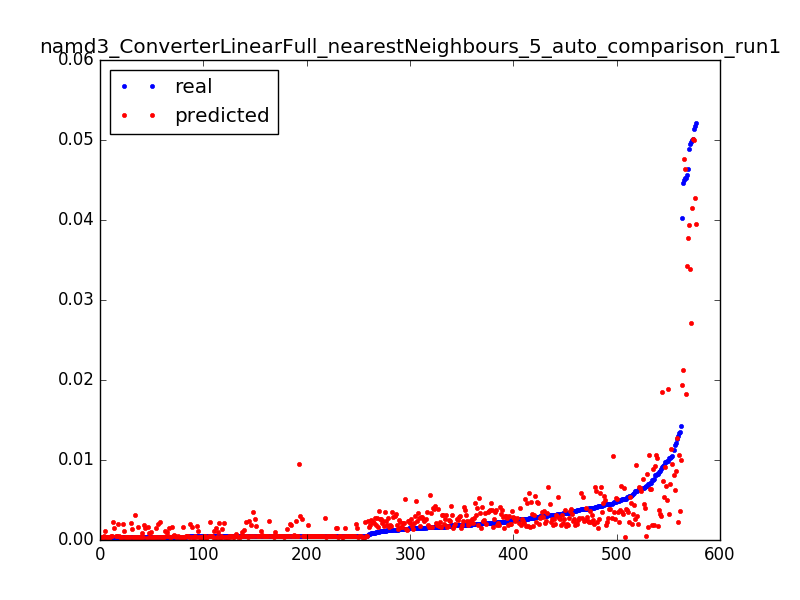

The data file committed next to this chart (first rows):
0.0521852474115549, 0.0395613298604, 0.0031847133757961785
0.0004626, 0.0004463, 0.006369
0.0004618, 0.0004505, 0.009554
0.0004743, 0.002772, 0.01274
0.0004565, 0.001302, 0.01592
0.0004816, 0.0003954, 0.01911
0.0002702, 0.0003528, 0.02229
0.0452, 0.04633, 0.003185
0.006744, 0.0004379, 0.006369
0.00517, 0.0004336, 0.009554
0.0004315, 0.003173, 0.01274
0.0004398, 0.001394, 0.01592
0.0004336, 0.0004206, 0.01911
0.0002651, 0.0003, 0.02229
0.04029, 0.01931, 0.003185
0.00457, 0.01048, 0.006369
0.0004091, 0.0004673, 0.009554
0.0004712, 0.000465, 0.01274
0.0004638, 0.0004703, 0.01592
0.0004738, 0.0004722, 0.01911
0.0004656, 0.0004739, 0.02229
0.0004729, 0.0004714, 0.02548
0.0004653, 0.0004737, 0.02866
0.0004725, 0.001935, 0.03185
0.0004682, 0.001936, 0.03503
0.0004712, 0.002613, 0.03822
0.00762, 0.001816, 0.0414
0.0004655, 0.00114, 0.04459
0.0004721, 0.0004716, 0.04777
0.0004665, 0.000472, 0.05096
0.0004715, 0.0004694, 0.05414
0.0004468, 0.0004718, 0.05732
0.0004729, 0.0004715, 0.06051
0.0004653, 0.0004748, 0.06369
0.0004737, 0.0004718, 0.06688
0.0004657, 0.000472, 0.07006
0.0004724, 0.0004717, 0.07325
0.000466, 0.0004736, 0.07643
0.0004725, 0.0004696, 0.07962
0.0004663, 0.0004706, 0.0828
0.0004731, 0.0004701, 0.08599
0.0004651, 0.001725, 0.08917
0.0004664, 0.002365, 0.09236
0.0004656, 0.0006782, 0.09554
0.0004684, 0.0006766, 0.09873
0.0004712, 0.0004717, 0.1019
0.0004652, 0.0004694, 0.1051
0.0004727, 0.0004709, 0.1083
0.0004597, 0.000469, 0.1115
0.0004731, 0.000469, 0.1146
0.0004666, 0.0004706, 0.1178
0.0004434, 0.0004709, 0.121
0.0004653, 0.0004714, 0.1242
0.000473, 0.000472, 0.1274
0.0004602, 0.002239, 0.1306
0.000378, 0.002241, 0.1338
0.0005499, 0.002241, 0.1369
0.0004747, 0.000472, 0.1401
0.000467, 0.0004737, 0.1433
0.0004747, 0.0004729, 0.1465
0.000468, 0.0004738, 0.1497
... 517 more rows
